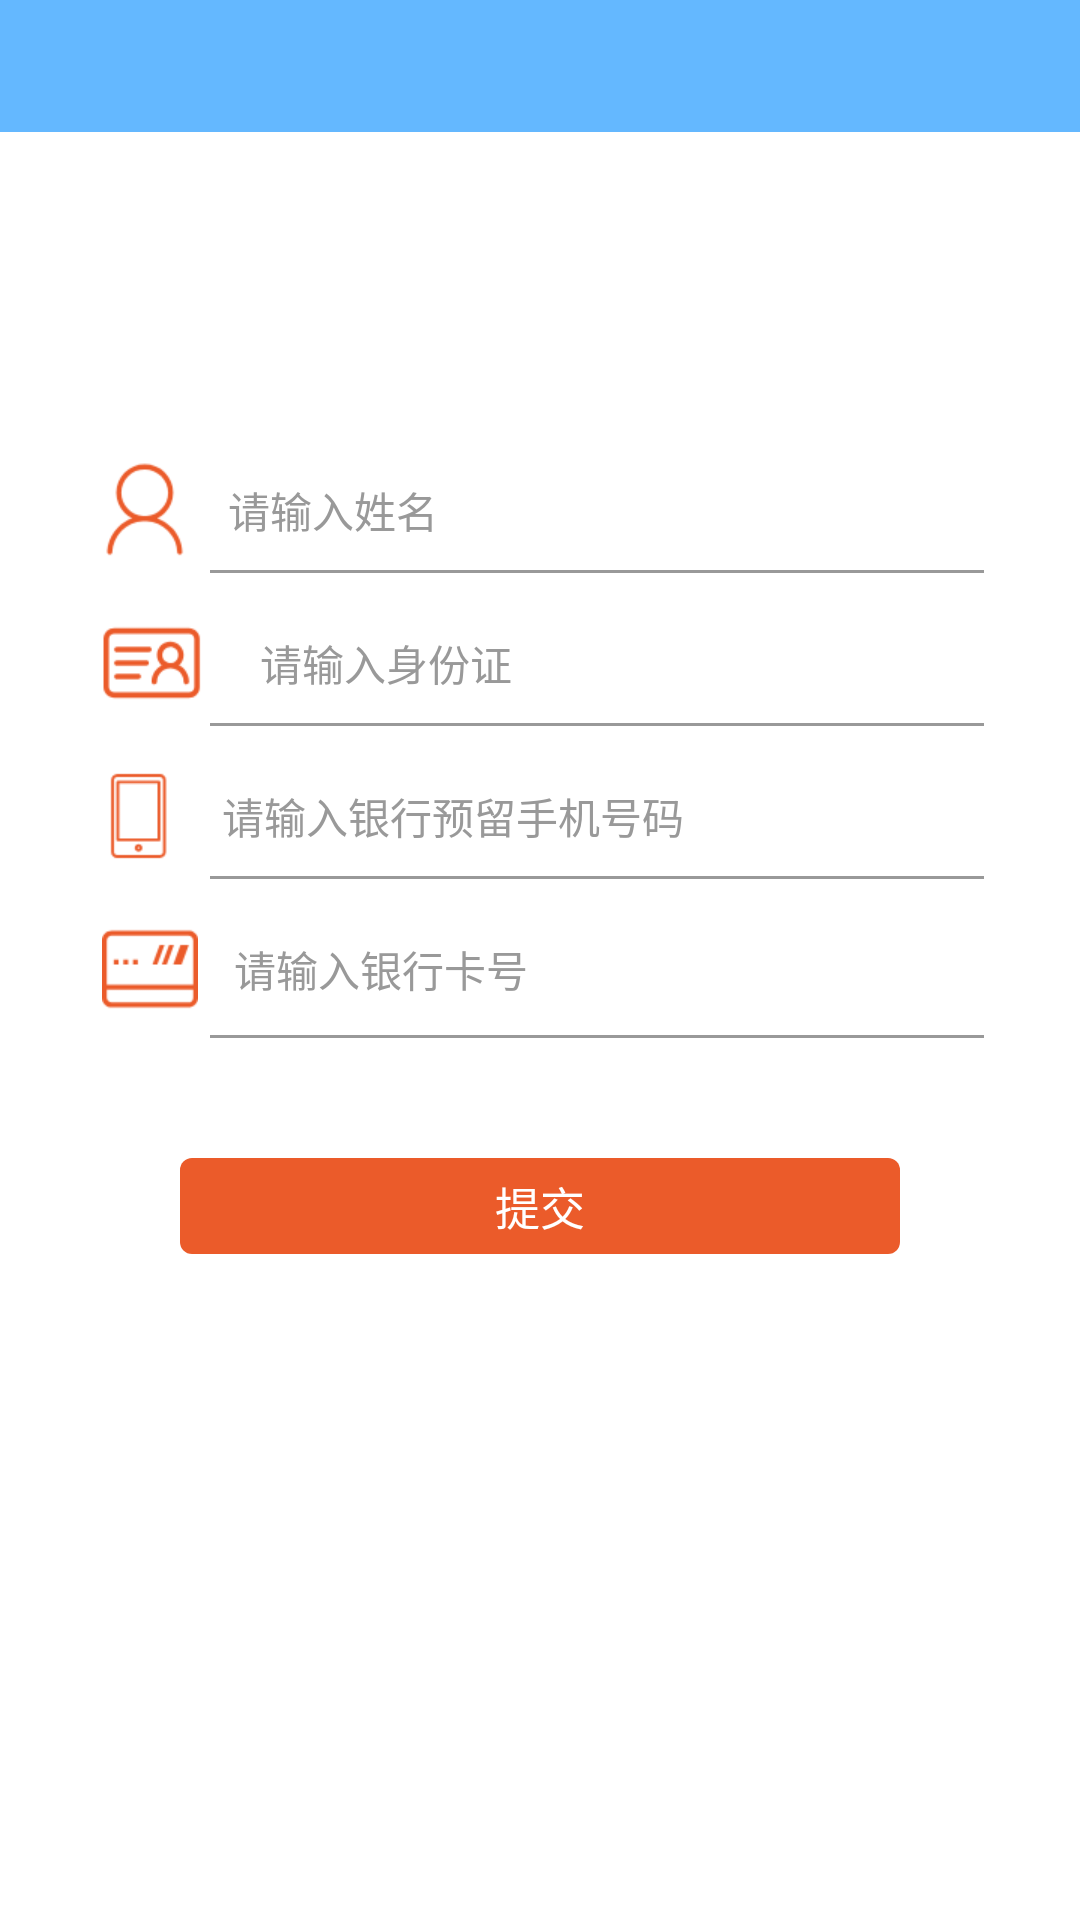

Produce the Android XML layout that renders to this screen, including the resource entries it uses.
<!-- AndroidManifest.xml: application theme AppTheme -->
<!-- res/layout/banck_add_info_layout.xml -->
<?xml version="1.0" encoding="utf-8"?>
<RelativeLayout xmlns:android="http://schemas.android.com/apk/res/android"
    android:layout_width="match_parent"
    android:layout_height="match_parent"
    android:background="@color/white">

    <include layout="@layout/title_layout" />

    <EditText
        android:id="@+id/name"
        android:layout_width="fill_parent"
        android:layout_height="40dp"
        android:layout_marginLeft="32dp"
        android:layout_marginRight="32dp"
        android:layout_marginTop="150dp"
        android:background="@color/white"
        android:drawableLeft="@drawable/name_shenq"
        android:drawablePadding="12dp"
        android:hint="请输入姓名"
        android:maxLines="1"
        android:textColor="@color/text_default_d"
        android:textColorHint="@color/text_default_l"
        android:textSize="14sp" />

    <View
        android:id="@+id/line1"
        android:layout_width="match_parent"
        android:layout_height="1dp"
        android:layout_below="@+id/name"
        android:layout_marginLeft="70dp"
        android:layout_marginRight="32dp"
        android:background="#999" />

    <EditText
        android:id="@+id/id_cord"
        android:layout_width="fill_parent"
        android:layout_height="40dp"
        android:layout_below="@+id/line1"
        android:layout_marginLeft="30dp"
        android:layout_marginRight="32dp"
        android:layout_marginTop="10dp"
        android:background="@color/white"
        android:drawableLeft="@drawable/idcoed"
        android:drawablePadding="12dp"
        android:hint="请输入身份证"
        android:maxLines="1"
        android:textColor="@color/text_default_d"
        android:textColorHint="@color/text_default_l"
        android:textSize="14sp" />

    <View
        android:id="@+id/line2"
        android:layout_width="match_parent"
        android:layout_height="1dp"
        android:layout_below="@+id/id_cord"
        android:layout_marginLeft="70dp"
        android:layout_marginRight="32dp"
        android:background="#999" />

    <EditText
        android:id="@+id/phone"
        android:layout_width="fill_parent"
        android:layout_height="40dp"
        android:layout_below="@+id/line2"
        android:layout_marginLeft="30dp"
        android:layout_marginRight="32dp"
        android:layout_marginTop="10dp"
        android:background="@color/white"
        android:drawableLeft="@drawable/phone_ioc"
        android:drawablePadding="12dp"
        android:hint="请输入银行预留手机号码"
        android:inputType="number"
        android:maxLines="1"
        android:textColor="@color/text_default_d"
        android:textColorHint="@color/text_default_l"
        android:textSize="14sp" />

    <View
        android:id="@+id/line4"
        android:layout_width="match_parent"
        android:layout_height="1dp"
        android:layout_below="@+id/phone"
        android:layout_marginLeft="70dp"
        android:layout_marginRight="32dp"
        android:background="#999" />

    <EditText
        android:id="@+id/yinhanka"
        android:layout_width="fill_parent"
        android:layout_height="40dp"
        android:layout_below="@+id/line4"
        android:layout_marginLeft="34dp"
        android:layout_marginRight="32dp"
        android:layout_marginTop="10dp"
        android:background="@color/white"
        android:drawableLeft="@drawable/yinhangka"
        android:drawablePadding="12dp"
        android:hint="请输入银行卡号"
        android:inputType="number"
        android:maxLines="1"
        android:textColor="@color/text_default_d"
        android:textColorHint="@color/text_default_l"
        android:textSize="14sp" />

    <View
        android:id="@+id/line3"
        android:layout_width="match_parent"
        android:layout_height="1dp"
        android:layout_below="@+id/yinhanka"
        android:layout_marginLeft="70dp"
        android:layout_marginRight="32dp"
        android:layout_marginTop="2dp"
        android:background="#999" />

    <TextView
        android:id="@+id/commit_btn"
        android:layout_width="match_parent"
        android:layout_height="wrap_content"
        android:layout_below="@id/line3"
        android:layout_marginLeft="60dp"
        android:layout_marginRight="60dp"
        android:layout_marginTop="40dp"
        android:background="@drawable/btn_background"
        android:gravity="center"
        android:padding="5dp"
        android:text="提交"
        android:textColor="#fff"
        android:textSize="15dp" />


</RelativeLayout>
<!-- res/layout/title_layout.xml (included above) -->
<?xml version="1.0" encoding="utf-8"?>
<LinearLayout
    xmlns:android="http://schemas.android.com/apk/res/android"
    android:layout_width="match_parent"
    android:layout_height="wrap_content"
    android:orientation="vertical">

    <RelativeLayout
        android:layout_width="match_parent"
        android:layout_height="44dp"
        android:background="@color/new_title">

        <ImageView
            android:id="@+id/back"
            android:src="@drawable/back"
            android:layout_marginLeft="10dp"
            android:layout_width="32dp"
            android:visibility="gone"
            android:layout_centerVertical="true"
            android:layout_height="32dp"/>

        <TextView
            android:id="@+id/title"
            android:layout_centerInParent="true"
            android:textColor="#FEFEFE"
            android:textSize="18sp"
            android:layout_width="wrap_content"
            android:layout_height="wrap_content" />

        <TextView
            android:visibility="gone"
            android:id="@+id/change_info"
            android:layout_alignParentRight="true"
            android:layout_centerVertical="true"
            android:layout_marginRight="10dp"
            android:textColor="#fff"
            android:textSize="16sp"
            android:layout_width="wrap_content"
            android:layout_height="wrap_content" />

    </RelativeLayout>

</LinearLayout>
<!-- resources referenced by this layout -->
<resources>
  <color name="new_title">#64B8FF</color>
  <color name="text_default_d">#222222</color>
  <color name="text_default_l">#999999</color>
  <color name="white">#ffffff</color>
  <!-- drawable btn_background (drawable) -->
  <?xml version="1.0" encoding="utf-8"?>
  <shape xmlns:android="http://schemas.android.com/apk/res/android">
  
      
          <corners android:radius="4dp"/>
          
          <solid android:color="#EB5B2A"/>
          
  
  </shape>
  <!-- drawable idcoed: png bitmap (drawable-xhdpi, 2123 bytes) -->
  <!-- drawable name_shenq: png bitmap (drawable-xhdpi, 2643 bytes) -->
  <!-- drawable phone_ioc: png bitmap (drawable-xhdpi, 801 bytes) -->
  <!-- drawable yinhangka: png bitmap (drawable-xhdpi, 1512 bytes) -->
  <style name="AppTheme" parent="Theme.AppCompat.Light.DarkActionBar">
          
          <item name="colorPrimary">@color/colorPrimary</item>
          <item name="colorPrimaryDark">@color/colorPrimaryDark</item>
          <item name="colorAccent">@color/colorAccent</item>
      </style>
  <color name="colorPrimary">#3F51B5</color>
  <color name="colorPrimaryDark">#303F9F</color>
  <color name="colorAccent">#FF4081</color>
</resources>
